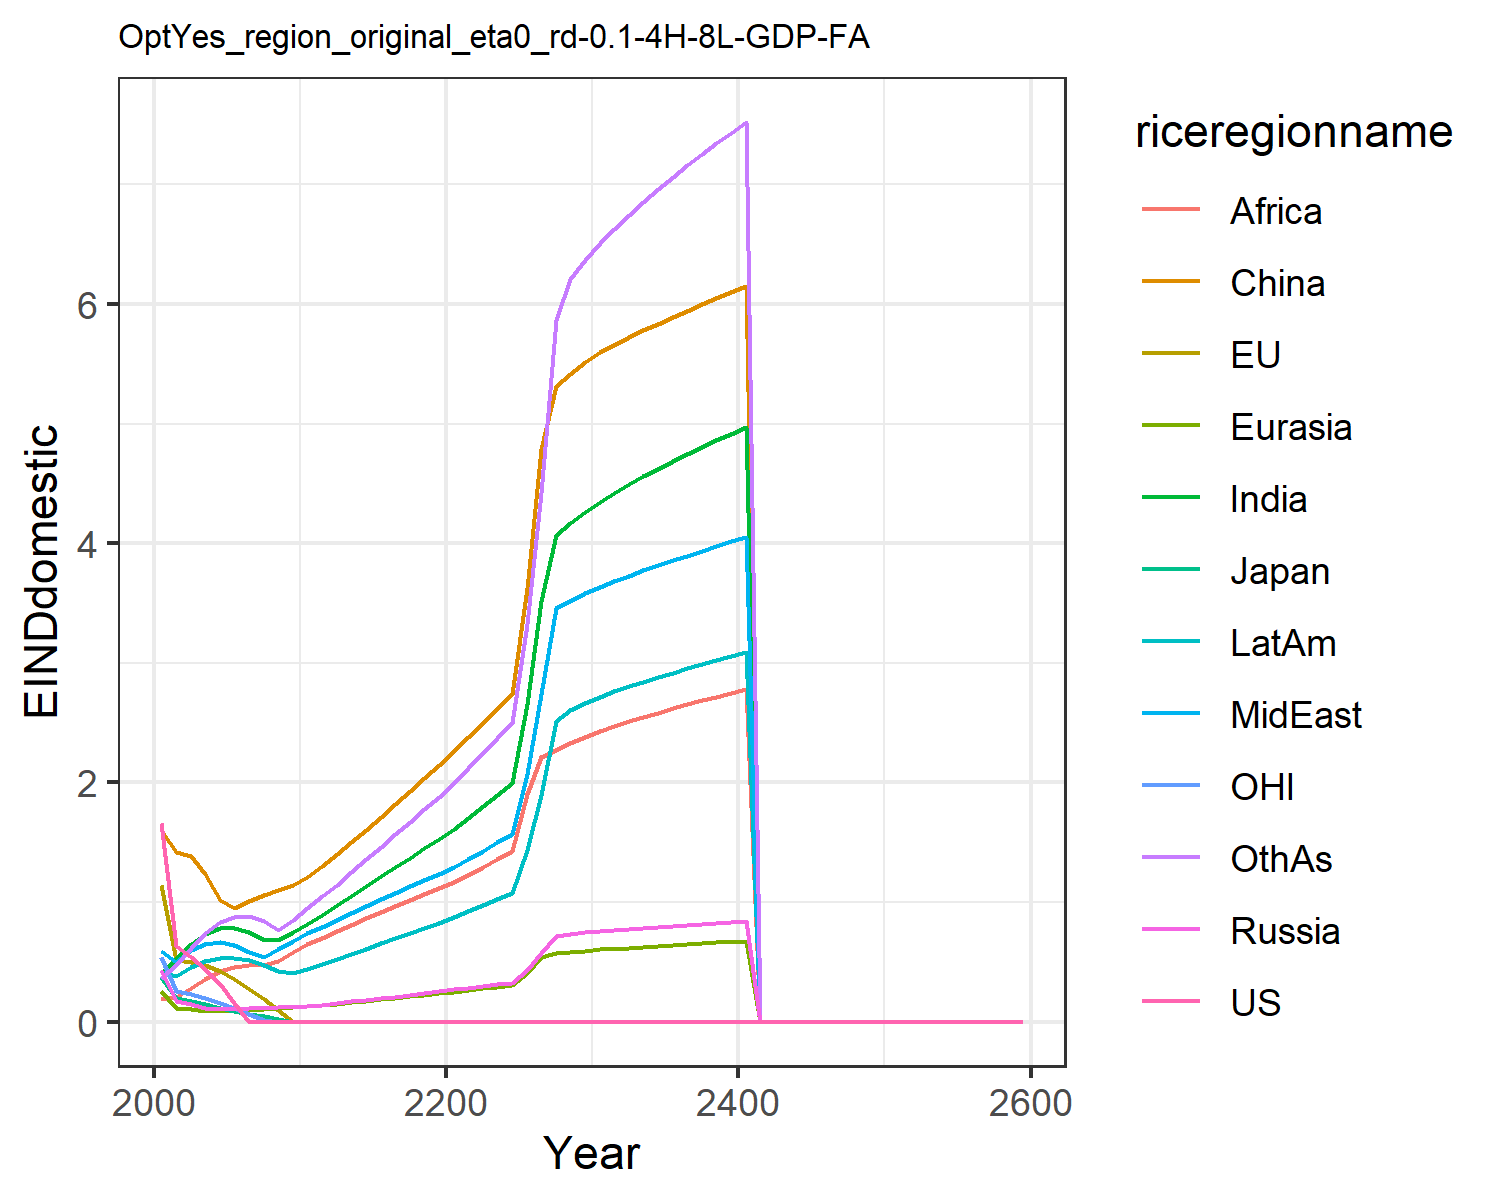

Source data for this figure (header and first rows):
1.6621334550980102, 1.1460506191660516, 0.3699659257424831, 0.43123618180564005, 0.2566662932747705, 1.6007411280266048, 0.4051515896926559, 0.5896749604345518, 0.19137708401697257, 0.4122723985071479, 0.541778261497279, 0.3639521027378334
0.6317, 0.5173, 0.1965, 0.171, 0.1106, 1.416, 0.5281, 0.5028, 0.2026, 0.3843, 0.2576, 0.4729
0.5417, 0.5005, 0.1712, 0.1458, 0.1065, 1.385, 0.6538, 0.596, 0.2822, 0.4601, 0.2317, 0.6195
0.4416, 0.4706, 0.1447, 0.1133, 0.09306, 1.237, 0.7368, 0.6518, 0.3552, 0.51, 0.2005, 0.7414
0.3122, 0.4217, 0.1152, 0.1031, 0.08754, 1.018, 0.7835, 0.6705, 0.4204, 0.5336, 0.1597, 0.8336
0.1584, 0.3554, 0.09089, 0.1085, 0.09495, 0.9499, 0.7843, 0.6439, 0.461, 0.5325, 0.1124, 0.8791
0.0, 0.2771, 0.06803, 0.1134, 0.102, 1.006, 0.7503, 0.5846, 0.4768, 0.5117, 0.06311, 0.8812
0.0, 0.1924, 0.04532, 0.1176, 0.1085, 1.056, 0.687, 0.537, 0.4775, 0.4756, 0.01408, 0.8456
0.0, 0.1011, 0.02265, 0.1212, 0.1146, 1.101, 0.6871, 0.6043, 0.5078, 0.4236, 0.0, 0.7694
0.0, 0.0, 0.0, 0.1244, 0.1203, 1.147, 0.7524, 0.6765, 0.5829, 0.4052, 0.0, 0.8537
0.0, 0.0, 0.0, 0.1313, 0.1284, 1.209, 0.8207, 0.7397, 0.6488, 0.4409, 0.0, 0.9497
0.0, 0.0, 0.0, 0.1426, 0.139, 1.304, 0.8945, 0.7917, 0.7022, 0.4796, 0.0, 1.048
0.0, 0.0, 0.0, 0.1554, 0.1511, 1.398, 0.9725, 0.85, 0.756, 0.523, 0.0, 1.146
0.0, 0.0, 0.0, 0.1692, 0.1636, 1.502, 1.055, 0.91, 0.8124, 0.5675, 0.0, 1.251
0.0, 0.0, 0.0, 0.1821, 0.1761, 1.607, 1.135, 0.9672, 0.8668, 0.6111, 0.0, 1.356
0.0, 0.0, 0.0, 0.1965, 0.1884, 1.711, 1.214, 1.023, 0.9193, 0.6543, 0.0, 1.461
0.0, 0.0, 0.0, 0.2106, 0.201, 1.818, 1.294, 1.078, 0.9706, 0.6971, 0.0, 1.566
0.0, 0.0, 0.0, 0.2248, 0.2137, 1.926, 1.372, 1.132, 1.02, 0.7404, 0.0, 1.672
0.0, 0.0, 0.0, 0.2398, 0.2266, 2.036, 1.45, 1.186, 1.069, 0.7835, 0.0, 1.777
0.0, 0.002229, 0.0, 0.2552, 0.2397, 2.149, 1.528, 1.239, 1.116, 0.8266, 0.0, 1.882
0.0, 0.0, 0.0, 0.2699, 0.2525, 2.261, 1.613, 1.29, 1.167, 0.8728, 0.0, 1.995
0.0, 0.0, 0.0, 0.284, 0.2668, 2.38, 1.705, 1.364, 1.223, 0.9225, 0.0, 2.117
0.0, 0.0, 0.0, 0.2977, 0.2805, 2.498, 1.8, 1.431, 1.29, 0.9729, 0.0, 2.242
0.0, 0.0, 0.0, 0.3114, 0.294, 2.618, 1.898, 1.499, 1.359, 1.025, 0.0, 2.37
0.0, 0.0, 0.0, 0.3273, 0.3085, 2.74, 1.997, 1.568, 1.43, 1.079, 0.0, 2.499
0.0, 0.0, 0.0, 0.4325, 0.4086, 3.625, 2.652, 2.073, 1.9, 1.431, 0.0, 3.327
0.0, 0.0, 0.0, 0.5708, 0.5404, 4.786, 3.518, 2.736, 2.213, 1.899, 0.0, 4.423
0.0, 0.0, 0.0, 0.7207, 0.5711, 5.316, 4.067, 3.454, 2.27, 2.516, 0.0, 5.861
0.0, 0.0, 0.0, 0.7339, 0.5826, 5.414, 4.165, 3.518, 2.326, 2.606, 0.0, 6.208
0.0, 0.0, 0.0, 0.747, 0.5939, 5.511, 4.26, 3.58, 2.38, 2.665, 0.0, 6.365
0.0, 0.0, 0.0, 0.7585, 0.6039, 5.594, 4.346, 3.636, 2.429, 2.717, 0.0, 6.506
0.0, 0.0, 0.0, 0.7681, 0.6116, 5.66, 4.421, 3.684, 2.471, 2.762, 0.0, 6.629
0.0, 0.0, 0.0, 0.7772, 0.6204, 5.721, 4.491, 3.729, 2.511, 2.803, 0.0, 6.744
0.0, 0.0, 0.0, 0.7858, 0.628, 5.78, 4.557, 3.773, 2.548, 2.842, 0.0, 6.854
0.0, 0.0, 0.0, 0.7943, 0.6354, 5.836, 4.621, 3.815, 2.584, 2.88, 0.0, 6.959
0.0, 0.0, 0.0, 0.8026, 0.6427, 5.891, 4.683, 3.856, 2.619, 2.917, 0.0, 7.059
0.0, 0.0, 0.0, 0.8107, 0.6497, 5.944, 4.743, 3.897, 2.653, 2.953, 0.0, 7.157
0.0, 0.0, 0.0, 0.8188, 0.6567, 5.997, 4.802, 3.937, 2.685, 2.987, 0.0, 7.251
0.0, 0.0, 0.0, 0.8268, 0.6636, 6.05, 4.859, 3.976, 2.717, 3.022, 0.0, 7.343
0.0, 0.0, 0.0, 0.8347, 0.6703, 6.102, 4.915, 4.015, 2.748, 3.055, 0.0, 7.432
0.0, 0.0, 0.0, 0.8426, 0.6771, 6.153, 4.97, 4.054, 2.779, 3.088, 0.0, 7.519
0.0, 0.0, 0.0, 0.0, 0.0, 0.0, 0.0, 0.0, 0.0, 0.0, 0.0, 0.0
0.0, 0.0, 0.0, 0.0, 0.0, 0.0, 0.0, 0.0, 0.0, 0.0, 0.0, 0.0
0.0, 0.0, 0.0, 0.0, 0.0, 0.0, 0.0, 0.0, 0.0, 0.0, 0.0, 0.0
0.0, 0.0, 0.0, 0.0, 0.0, 0.0, 0.0, 0.0, 0.0, 0.0, 0.0, 0.0
0.0, 0.0, 0.0, 0.0, 0.0, 0.0, 0.0, 0.0, 0.0, 0.0, 0.0, 0.0
0.0, 0.0, 0.0, 0.0, 0.0, 0.0, 0.0, 0.0, 0.0, 0.0, 0.0, 0.0
0.0, 0.0, 0.0, 0.0, 0.0, 0.0, 0.0, 0.0, 0.0, 0.0, 0.0, 0.0
0.0, 0.0, 0.0, 0.0, 0.0, 0.0, 0.0, 0.0, 0.0, 0.0, 0.0, 0.0
0.0, 0.0, 0.0, 0.0, 0.0, 0.0, 0.0, 0.0, 0.0, 0.0, 0.0, 0.0
0.0, 0.0, 0.0, 0.0, 0.0, 0.0, 0.0, 0.0, 0.0, 0.0, 0.0, 0.0
0.0, 0.0, 0.0, 0.0, 0.0, 0.0, 0.0, 0.0, 0.0, 0.0, 0.0, 0.0
0.0, 0.0, 0.0, 0.0, 0.0, 0.0, 0.0, 0.0, 0.0, 0.0, 0.0, 0.0
0.0, 0.0, 0.0, 0.0, 0.0, 0.0, 0.0, 0.0, 0.0, 0.0, 0.0, 0.0
0.0, 0.0, 0.0, 0.0, 0.0, 0.0, 0.0, 0.0, 0.0, 0.0, 0.0, 0.0
0.0, 0.0, 0.0, 0.0, 0.0, 0.0, 0.0, 0.0, 0.0, 0.0, 0.0, 0.0
0.0, 0.0, 0.0, 0.0, 0.0, 0.0, 0.0, 0.0, 0.0, 0.0, 0.0, 0.0
0.0, 0.0, 0.0, 0.0, 0.0, 0.0, 0.0, 0.0, 0.0, 0.0, 0.0, 0.0
0.0, 0.0, 0.0, 0.0, 0.0, 0.0, 0.0, 0.0, 0.0, 0.0, 0.0, 0.0
0.0, 0.0, 0.0, 0.0, 0.0, 0.0, 0.0, 0.0, 0.0, 0.0, 0.0, 0.0
